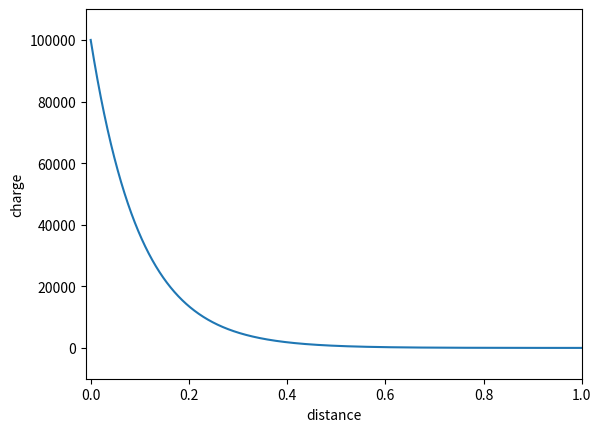

This chart was generated by the following Python code:
# method borrowed from : https://www.ams.org/journals/mcom/1968-22-102/S0025-5718-68-99876-1/S0025-5718-68-99876-1.pdf

import numpy as np 
import matplotlib.pyplot as plt


L=1                                                # wall thickness
num=100000                                            # number of spatial nodes 
b = 100
#a=0.000000001
n0 = 100000                                            # Temperature at time t=0 or   T(0,x)=0
u0 = -1*n0*np.sqrt(b)                                 # Temperature at wall 1
#print(np.sqrt(100))
dx = L/num
u = np.zeros(num)
n = np.zeros(num)
x = np.linspace(dx/2, L-dx/2, num)
u[0] = u0
n[0] = n0
#print(u[0])


for i in range(1, num):
    k1 = dx*u[i-1]
    l1 = dx*b*n[i-1]
    k2 = dx*(u[i-1] + l1)
    l2 = dx*b*(n[i-1] + k1)
    k3 = dx*(u[i-1]+ (3*l1 + l2)/8)
    l3 = dx*b*(n[i-1]+ (3*k1 + k2)/8)
    k4 = dx*(u[i-1]+(8*l1 + 2*l2 + 8*l3)/27)
    l4 = dx*b*(n[i-1]+(8*k1 + 2*k2 + 8*k3)/27)
    k5 = dx*(u[i-1] + (3*(3*21**0.5-7)*l1 - 8*(7-21**0.5)*l2 + 48*(7-21**0.5)*l3 - 3*(21-21**0.5)*l4)/392 )
    l5 = dx*b*(n[i-1] + (3*(3*21**0.5-7)*k1 - 8*(7-21**0.5)*k2 + 48*(7-21**0.5)*k3 - 3*(21-21**0.5)*k4)/392 )
    k6 = dx*(u[i-1] + (-5*(231+51*21**0.5)*l1 - 40*(7+21**0.5)*l2 -320*21**0.5*l3 + 3*(21 + 121*21**0.5)*l4 + 392*(6+21**0.5)*l5)/1960)
    l6 = dx*b*(n[i-1] + (-5*(231+51*21**0.5)*k1 - 40*(7+21**0.5)*k2 -320*21**0.5*k3 + 3*(21 + 121*21**0.5)*k4 + 392*(6+21**0.5)*k5)/1960)
    k7 = dx*(u[i-1] + (15*(22+7*21**0.5)*l1 + 120*l2 + 40*(7*21**0.5 - 5)*l3 -63*(3*21**0.5-2)*l4 -14*(49 + 9*21**0.5)*l5 + 70*(7-21**0.5)*l6)/180)
    l7 = dx*b*(n[i-1] + (15*(22+7*21**0.5)*k1 + 120*k2 + 40*(7*21**0.5 - 5)*k3 -63*(3*21**0.5-2)*k4 -14*(49 + 9*21**0.5)*k5 + 70*(7-21**0.5)*k6)/180)
   

    n[i] = n[i-1] + 1/180*(9*k1 + 64*k3 + 49*k5 + 49*k6 + 9*k7)
    u[i] = u[i-1] + 1/180*(9*l1 + 64*l3 + 49*l5 + 49*l6 + 9*l7)
    #print(p[i],u[i])
    
    
#print(u[0])
fig=plt.figure(1)
plt.plot(x,n)
plt.axis([-0.01*L,L,-0.1*n0,1.1*n0])
plt.xlabel("distance")
plt.ylabel("charge")
plt.show() 
